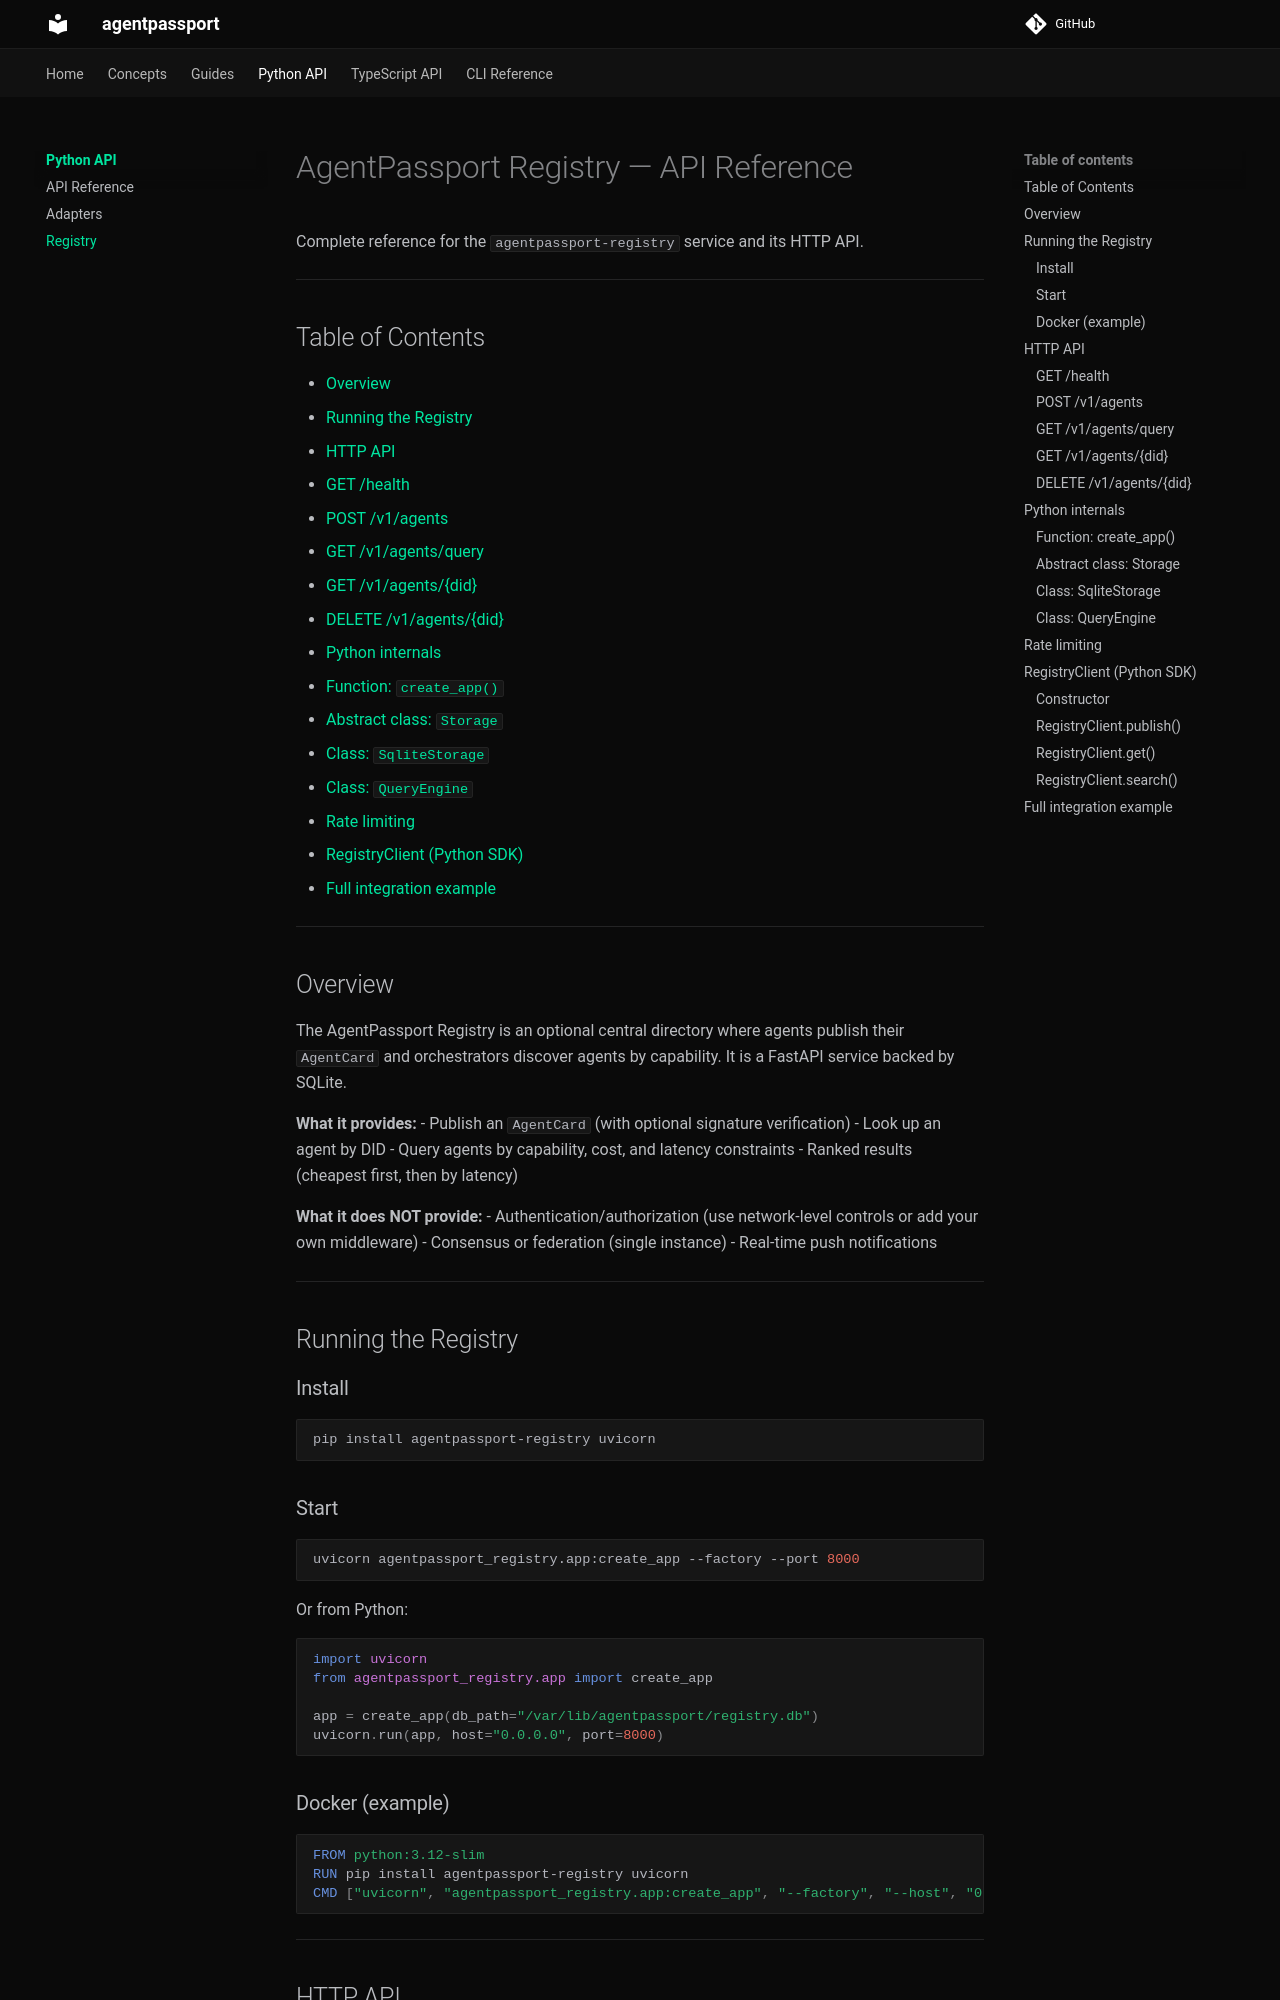

repository: ceavinrufus/agentpassport · page: python/registry/index.html · generator: mkdocs

# AgentPassport Registry — API Reference

Complete reference for the `agentpassport-registry` service and its HTTP API.

---

## Table of Contents

- [Overview](#overview)
- [Running the Registry](#running-the-registry)
- [HTTP API](#http-api)
  - [GET /health](#get-health)
  - [POST /v1/agents](#post-v1agents)
  - [GET /v1/agents/query](#get-v1agentsquery)
  - [GET /v1/agents/{did}](#get-v1agentsdid)
  - [DELETE /v1/agents/{did}](#delete-v1agentsdid)
- [Python internals](#python-internals)
  - [Function: `create_app()`](#function-create_app)
  - [Abstract class: `Storage`](#abstract-class-storage)
  - [Class: `SqliteStorage`](#class-sqlitestorage)
  - [Class: `QueryEngine`](#class-queryengine)
- [Rate limiting](#rate-limiting)
- [RegistryClient (Python SDK)](#registryclient-python-sdk)
- [Full integration example](#full-integration-example)

---

## Overview

The AgentPassport Registry is an optional central directory where agents publish their `AgentCard` and orchestrators discover agents by capability. It is a FastAPI service backed by SQLite.

**What it provides:**
- Publish an `AgentCard` (with optional signature verification)
- Look up an agent by DID
- Query agents by capability, cost, and latency constraints
- Ranked results (cheapest first, then by latency)

**What it does NOT provide:**
- Authentication/authorization (use network-level controls or add your own middleware)
- Consensus or federation (single instance)
- Real-time push notifications

---

## Running the Registry

### Install

```bash
pip install agentpassport-registry uvicorn
```

### Start

```bash
uvicorn agentpassport_registry.app:create_app --factory --port 8000
```

Or from Python:

```python
import uvicorn
from agentpassport_registry.app import create_app

app = create_app(db_path="/var/lib/agentpassport/registry.db")
uvicorn.run(app, host="0.0.0.0", port=8000)
```

### Docker (example)

```dockerfile
FROM python:3.12-slim
RUN pip install agentpassport-registry uvicorn
CMD ["uvicorn", "agentpassport_registry.app:create_app", "--factory", "--host", "0.0.0.0", "--port", "8000"]
```

---

## HTTP API

All endpoints return JSON. All error responses follow FastAPI's default format:
```json
{"detail": "message or structured object"}
```

---

### GET /health

Check service health.

**Request:** No parameters.

**Response 200:**
```json
{"status": "ok"}
```

**Example:**
```bash
curl http://localhost:8000/health
```

---
